Labelled photos from "data", an image-classification folder in guidouche/DataMiningProject. The possible labels are: etoile, lune, nuage, para, soleil.

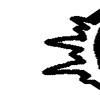
Label: soleil

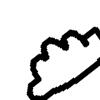
Label: nuage

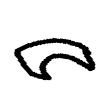
Label: lune

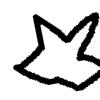
Label: etoile

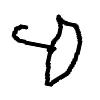
Label: para

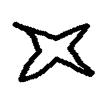
Label: etoile
